Run: headless pygame with SDL's dummy video driver; simulated clock (each Clock.tick advances the game by its frame time, no real sleeping); random seed 0; keys injected as events and as key.get_pressed() state; no mouse input.
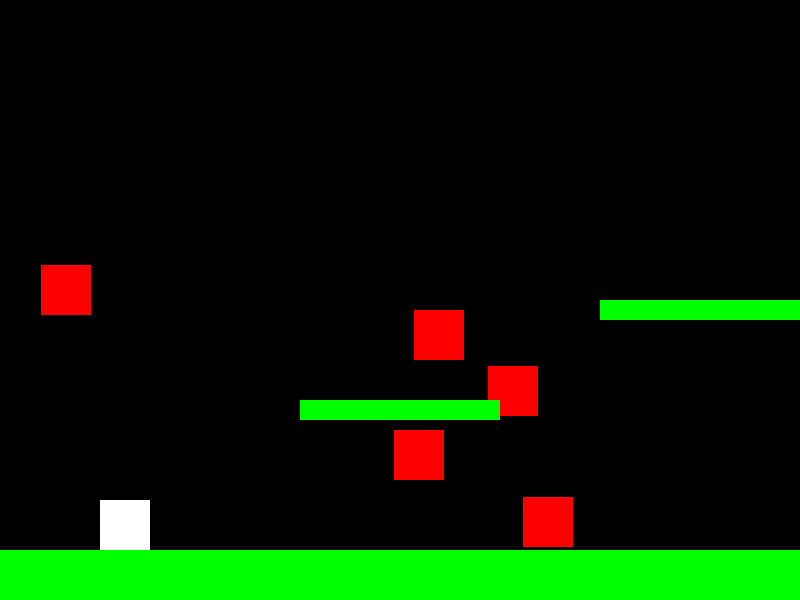
Frame 1 of 4 · flips 1–60 · no input
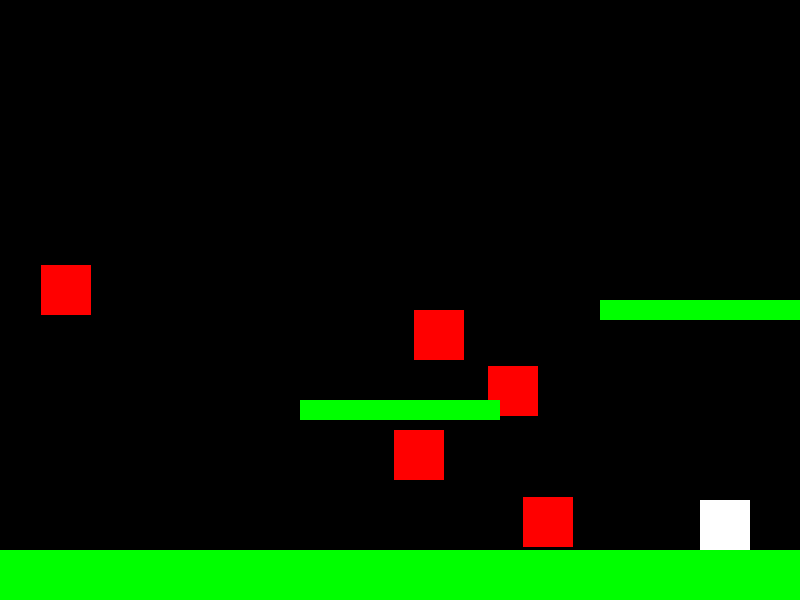
Frame 2 of 4 · flips 61–180 · tapped SPACE, RETURN · held RIGHT (→), D
Frame 3 of 4 · flips 181–300 · held DOWN (↓), S · screen unchanged from frame 2, image omitted
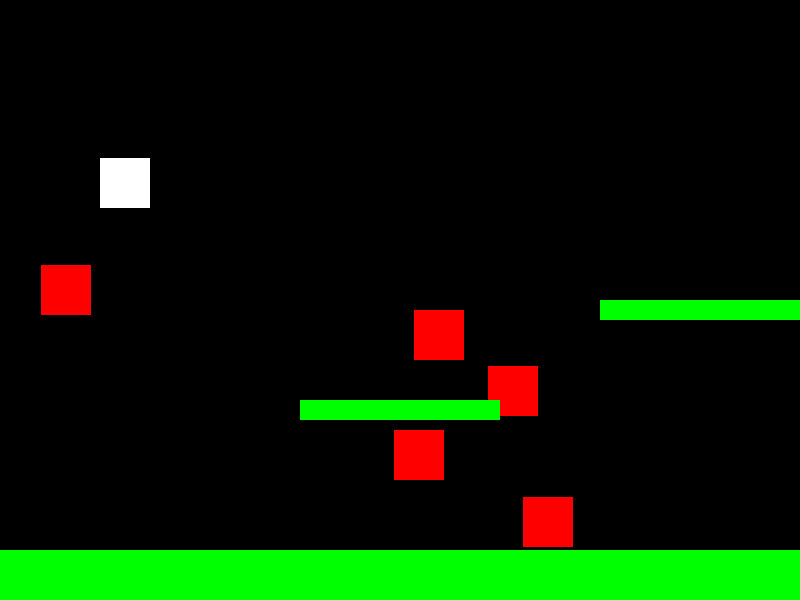
Frame 4 of 4 · flips 301–420 · held LEFT (←), A, UP (↑), W

The pygame program that drew these frames:

import pygame
import sys
import random

# Инициализация Pygame
pygame.init()

# Настройки окна
WIDTH, HEIGHT = 800, 600
screen = pygame.display.set_mode((WIDTH, HEIGHT))
pygame.display.set_caption("Dead Cells")

# Цвета
BLACK = (0, 0, 0)
WHITE = (255, 255, 255)
RED = (255, 0, 0)
GREEN = (0, 255, 0)

# Параметры игрока
player_pos = [100, 500]
player_size = 50
player_speed = 5
player_jump_speed = 10
gravity = 0.5
is_jumping = False
jump_count = player_jump_speed

# Параметры врагов
enemy_size = 50
enemies = [[random.randint(0, WIDTH - enemy_size), random.randint(0, HEIGHT - enemy_size)] for _ in range(5)]
enemy_speed = 2

# Параметры платформ
platforms = [[0, 550, WIDTH, 50], [300, 400, 200, 20], [600, 300, 200, 20]]  # x, y, width, height

# Основной игровой цикл
while True:
    for event in pygame.event.get():
        if event.type == pygame.QUIT:
            pygame.quit()
            sys.exit()

    # Управление персонажем
    keys = pygame.key.get_pressed()
    if keys[pygame.K_a]:  # Влево
        player_pos[0] -= player_speed
    if keys[pygame.K_d]:  # Вправо
        player_pos[0] += player_speed
    if not is_jumping:
        if keys[pygame.K_w]:  # Прыжок
            is_jumping = True
    else:
        if jump_count >= -player_jump_speed:
            neg = 1
            if jump_count < 0:
                neg = -1
            player_pos[1] -= (jump_count ** 2) * 0.5 * neg
            jump_count -= 1
        else:
            is_jumping = False
            jump_count = player_jump_speed

    # Гравитация
    if not is_jumping:
        player_pos[1] += gravity

    # Проверка коллизий с платформами
    for platform in platforms:
        if (platform[0] < player_pos[0] < platform[0] + platform[2] or platform[0] < player_pos[0] + player_size < platform[0] + platform[2]) and (platform[1] < player_pos[1] + player_size < platform[1] + platform[3]):
                player_pos[1] = platform[1] - player_size
                is_jumping = False
                jump_count = player_jump_speed

    # Отрисовка
    screen.fill(BLACK)  # Очистка экрана
    pygame.draw.rect(screen, WHITE, (player_pos[0], player_pos[1], player_size, player_size))  # Отрисовка персонажа

    # Отрисовка врагов
    for enemy in enemies:
        pygame.draw.rect(screen, RED, (enemy[0], enemy[1], enemy_size, enemy_size))  # Отрисовка врага

    # Отрисовка платформ
    for platform in platforms:
        pygame.draw.rect(screen, GREEN, (platform[0], platform[1], platform[2], platform[3]))  # Отрисовка платформы

    pygame.display.flip()  # Обновление экрана

    # Ограничение кадров в секунду
    pygame.time.Clock().tick(30)
